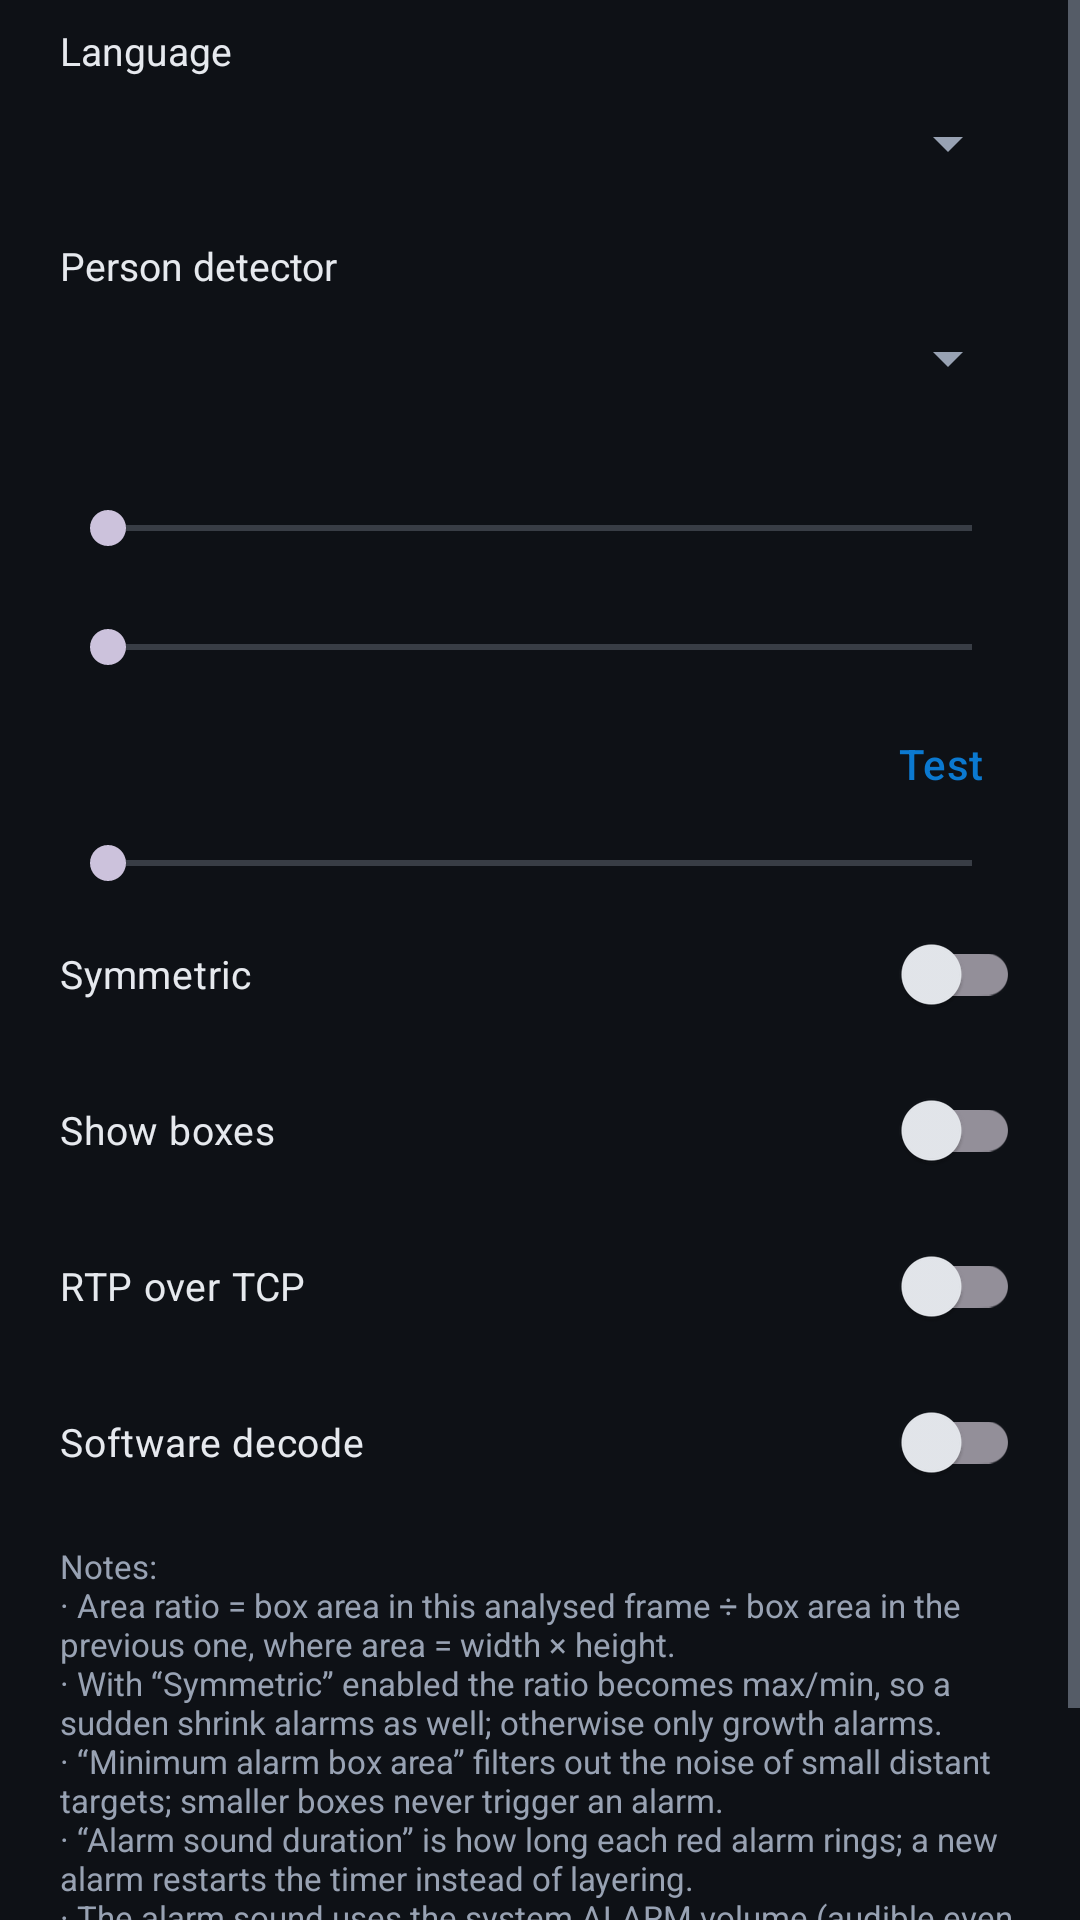

Here is an Android app screen rendered from its layout file. Give the layout XML and the strings, colors and styles it references.
<!-- AndroidManifest.xml: application theme Theme.HWCamTrack -->
<!-- res/layout/dialog_settings.xml -->
<?xml version="1.0" encoding="utf-8"?>
<ScrollView xmlns:android="http://schemas.android.com/apk/res/android"
    xmlns:tools="http://schemas.android.com/tools"
    android:layout_width="match_parent"
    android:layout_height="wrap_content">

    <LinearLayout
        android:layout_width="match_parent"
        android:layout_height="wrap_content"
        android:orientation="vertical"
        android:paddingStart="20dp"
        android:paddingTop="8dp"
        android:paddingEnd="20dp"
        android:paddingBottom="8dp">

        
        <TextView
            android:layout_width="wrap_content"
            android:layout_height="wrap_content"
            android:text="@string/language_label"
            android:textColor="@color/on_surface"
            android:textSize="13sp" />

        <Spinner
            android:id="@+id/spLanguage"
            android:layout_width="match_parent"
            android:layout_height="wrap_content"
            android:layout_marginBottom="10dp"
            android:minHeight="44dp" />

        <TextView
            android:layout_width="wrap_content"
            android:layout_height="wrap_content"
            android:text="@string/label_detector"
            android:textColor="@color/on_surface"
            android:textSize="13sp" />

        <Spinner
            android:id="@+id/spDetector"
            android:layout_width="match_parent"
            android:layout_height="wrap_content"
            android:layout_marginBottom="8dp"
            android:minHeight="44dp" />

        <TextView
            android:id="@+id/tvFpsLabel"
            android:layout_width="wrap_content"
            android:layout_height="wrap_content"
            android:textColor="@color/on_surface"
            android:textSize="13sp"
            tools:text="分析帧率：5 fps" />

        <SeekBar
            android:id="@+id/sbFps"
            android:layout_width="match_parent"
            android:layout_height="wrap_content"
            android:max="14" />

        <TextView
            android:id="@+id/tvMinAreaLabel"
            android:layout_width="wrap_content"
            android:layout_height="wrap_content"
            android:layout_marginTop="4dp"
            android:textColor="@color/on_surface"
            android:textSize="13sp" />

        <SeekBar
            android:id="@+id/sbMinArea"
            android:layout_width="match_parent"
            android:layout_height="wrap_content"
            android:max="49" />

        
        <LinearLayout
            android:layout_width="match_parent"
            android:layout_height="wrap_content"
            android:layout_marginTop="6dp"
            android:gravity="center_vertical"
            android:orientation="horizontal">

            <TextView
                android:id="@+id/tvAlarmDurationLabel"
                android:layout_width="0dp"
                android:layout_height="wrap_content"
                android:layout_weight="1"
                android:textColor="@color/on_surface"
                android:textSize="13sp"
                tools:text="报警声持续时长：3 秒（1~10 秒）" />

            <com.google.android.material.button.MaterialButton
                android:id="@+id/btnTestSound"
                style="@style/Widget.Material3.Button.TextButton"
                android:layout_width="wrap_content"
                android:layout_height="wrap_content"
                android:minWidth="0dp"
                android:text="@string/action_test_sound" />
        </LinearLayout>

        <SeekBar
            android:id="@+id/sbAlarmDuration"
            android:layout_width="match_parent"
            android:layout_height="wrap_content"
            android:max="9" />

        <com.google.android.material.switchmaterial.SwitchMaterial
            android:id="@+id/swSymmetric"
            android:layout_width="match_parent"
            android:layout_height="wrap_content"
            android:layout_marginTop="4dp"
            android:text="@string/switch_symmetric"
            android:textColor="@color/on_surface"
            android:textSize="13sp" />

        <com.google.android.material.switchmaterial.SwitchMaterial
            android:id="@+id/swShowTracking"
            android:layout_width="match_parent"
            android:layout_height="wrap_content"
            android:layout_marginTop="4dp"
            android:text="@string/switch_tracking"
            android:textColor="@color/on_surface"
            android:textSize="13sp" />

        <com.google.android.material.switchmaterial.SwitchMaterial
            android:id="@+id/swRtpTcp"
            android:layout_width="match_parent"
            android:layout_height="wrap_content"
            android:layout_marginTop="4dp"
            android:text="@string/switch_rtp_tcp"
            android:textColor="@color/on_surface"
            android:textSize="13sp" />

        <com.google.android.material.switchmaterial.SwitchMaterial
            android:id="@+id/swSoftwareDecode"
            android:layout_width="match_parent"
            android:layout_height="wrap_content"
            android:layout_marginTop="4dp"
            android:text="@string/switch_software_decode"
            android:textColor="@color/on_surface"
            android:textSize="13sp" />

        <TextView
            android:layout_width="match_parent"
            android:layout_height="wrap_content"
            android:layout_marginTop="10dp"
            android:text="@string/settings_help"
            android:textColor="@color/on_surface_muted"
            android:textSize="11sp" />
    </LinearLayout>
</ScrollView>
<!-- resources referenced by this layout -->
<resources>
  <color name="on_surface">#FFE6E9EE</color>
  <color name="on_surface_muted">#FF98A2B3</color>
  <string name="action_test_sound">Test</string>
  <string name="label_detector">Person detector</string>
  <string name="language_label">Language</string>
  <string name="settings_help">Notes:\n· Area ratio = box area in this analysed frame ÷ box area in the previous one, where area = width × height.\n· With “Symmetric” enabled the ratio becomes max/min, so a sudden shrink alarms as well; otherwise only growth alarms.\n· “Minimum alarm box area” filters out the noise of small distant targets; smaller boxes never trigger an alarm.\n· “Alarm sound duration” is how long each red alarm rings; a new alarm restarts the timer instead of layering.\n· The alarm sound uses the system ALARM volume (audible even in silent or DND mode), so make sure that volume is not 0.\n· “Software decode” only affects the built-in RTSP / raw H.264 channel (ExoPlayer manages its own decoder).\n· Transport and decode switches take effect on the next connection.</string>
  <string name="switch_rtp_tcp">RTP over TCP</string>
  <string name="switch_software_decode">Software decode</string>
  <string name="switch_symmetric">Symmetric</string>
  <string name="switch_tracking">Show boxes</string>
  <style name="Theme.HWCamTrack" parent="Theme.Material3.Dark.NoActionBar">
          <item name="colorPrimary">@color/brand</item>
          <item name="colorOnPrimary">@color/white</item>
          <item name="colorPrimaryContainer">@color/brand_dark</item>
          <item name="colorSurface">@color/surface_alt</item>
          <item name="colorOnSurface">@color/on_surface</item>
          <item name="colorSurfaceVariant">@color/surface_high</item>
          <item name="colorOnSurfaceVariant">@color/on_surface_muted</item>
          <item name="android:colorBackground">@color/surface</item>
          <item name="android:windowBackground">@color/surface</item>
          <item name="android:statusBarColor">@color/surface_alt</item>
          <item name="android:navigationBarColor">@color/surface_alt</item>
          <item name="android:textColorPrimary">@color/on_surface</item>
          <item name="android:textColorSecondary">@color/on_surface_muted</item>
      </style>
  <color name="brand">#0B79D0</color>
  <color name="white">#FFFFFFFF</color>
  <color name="brand_dark">#075E9E</color>
  <color name="surface_alt">#FF171C23</color>
  <color name="surface_high">#FF212832</color>
  <color name="surface">#FF0E1116</color>
</resources>
